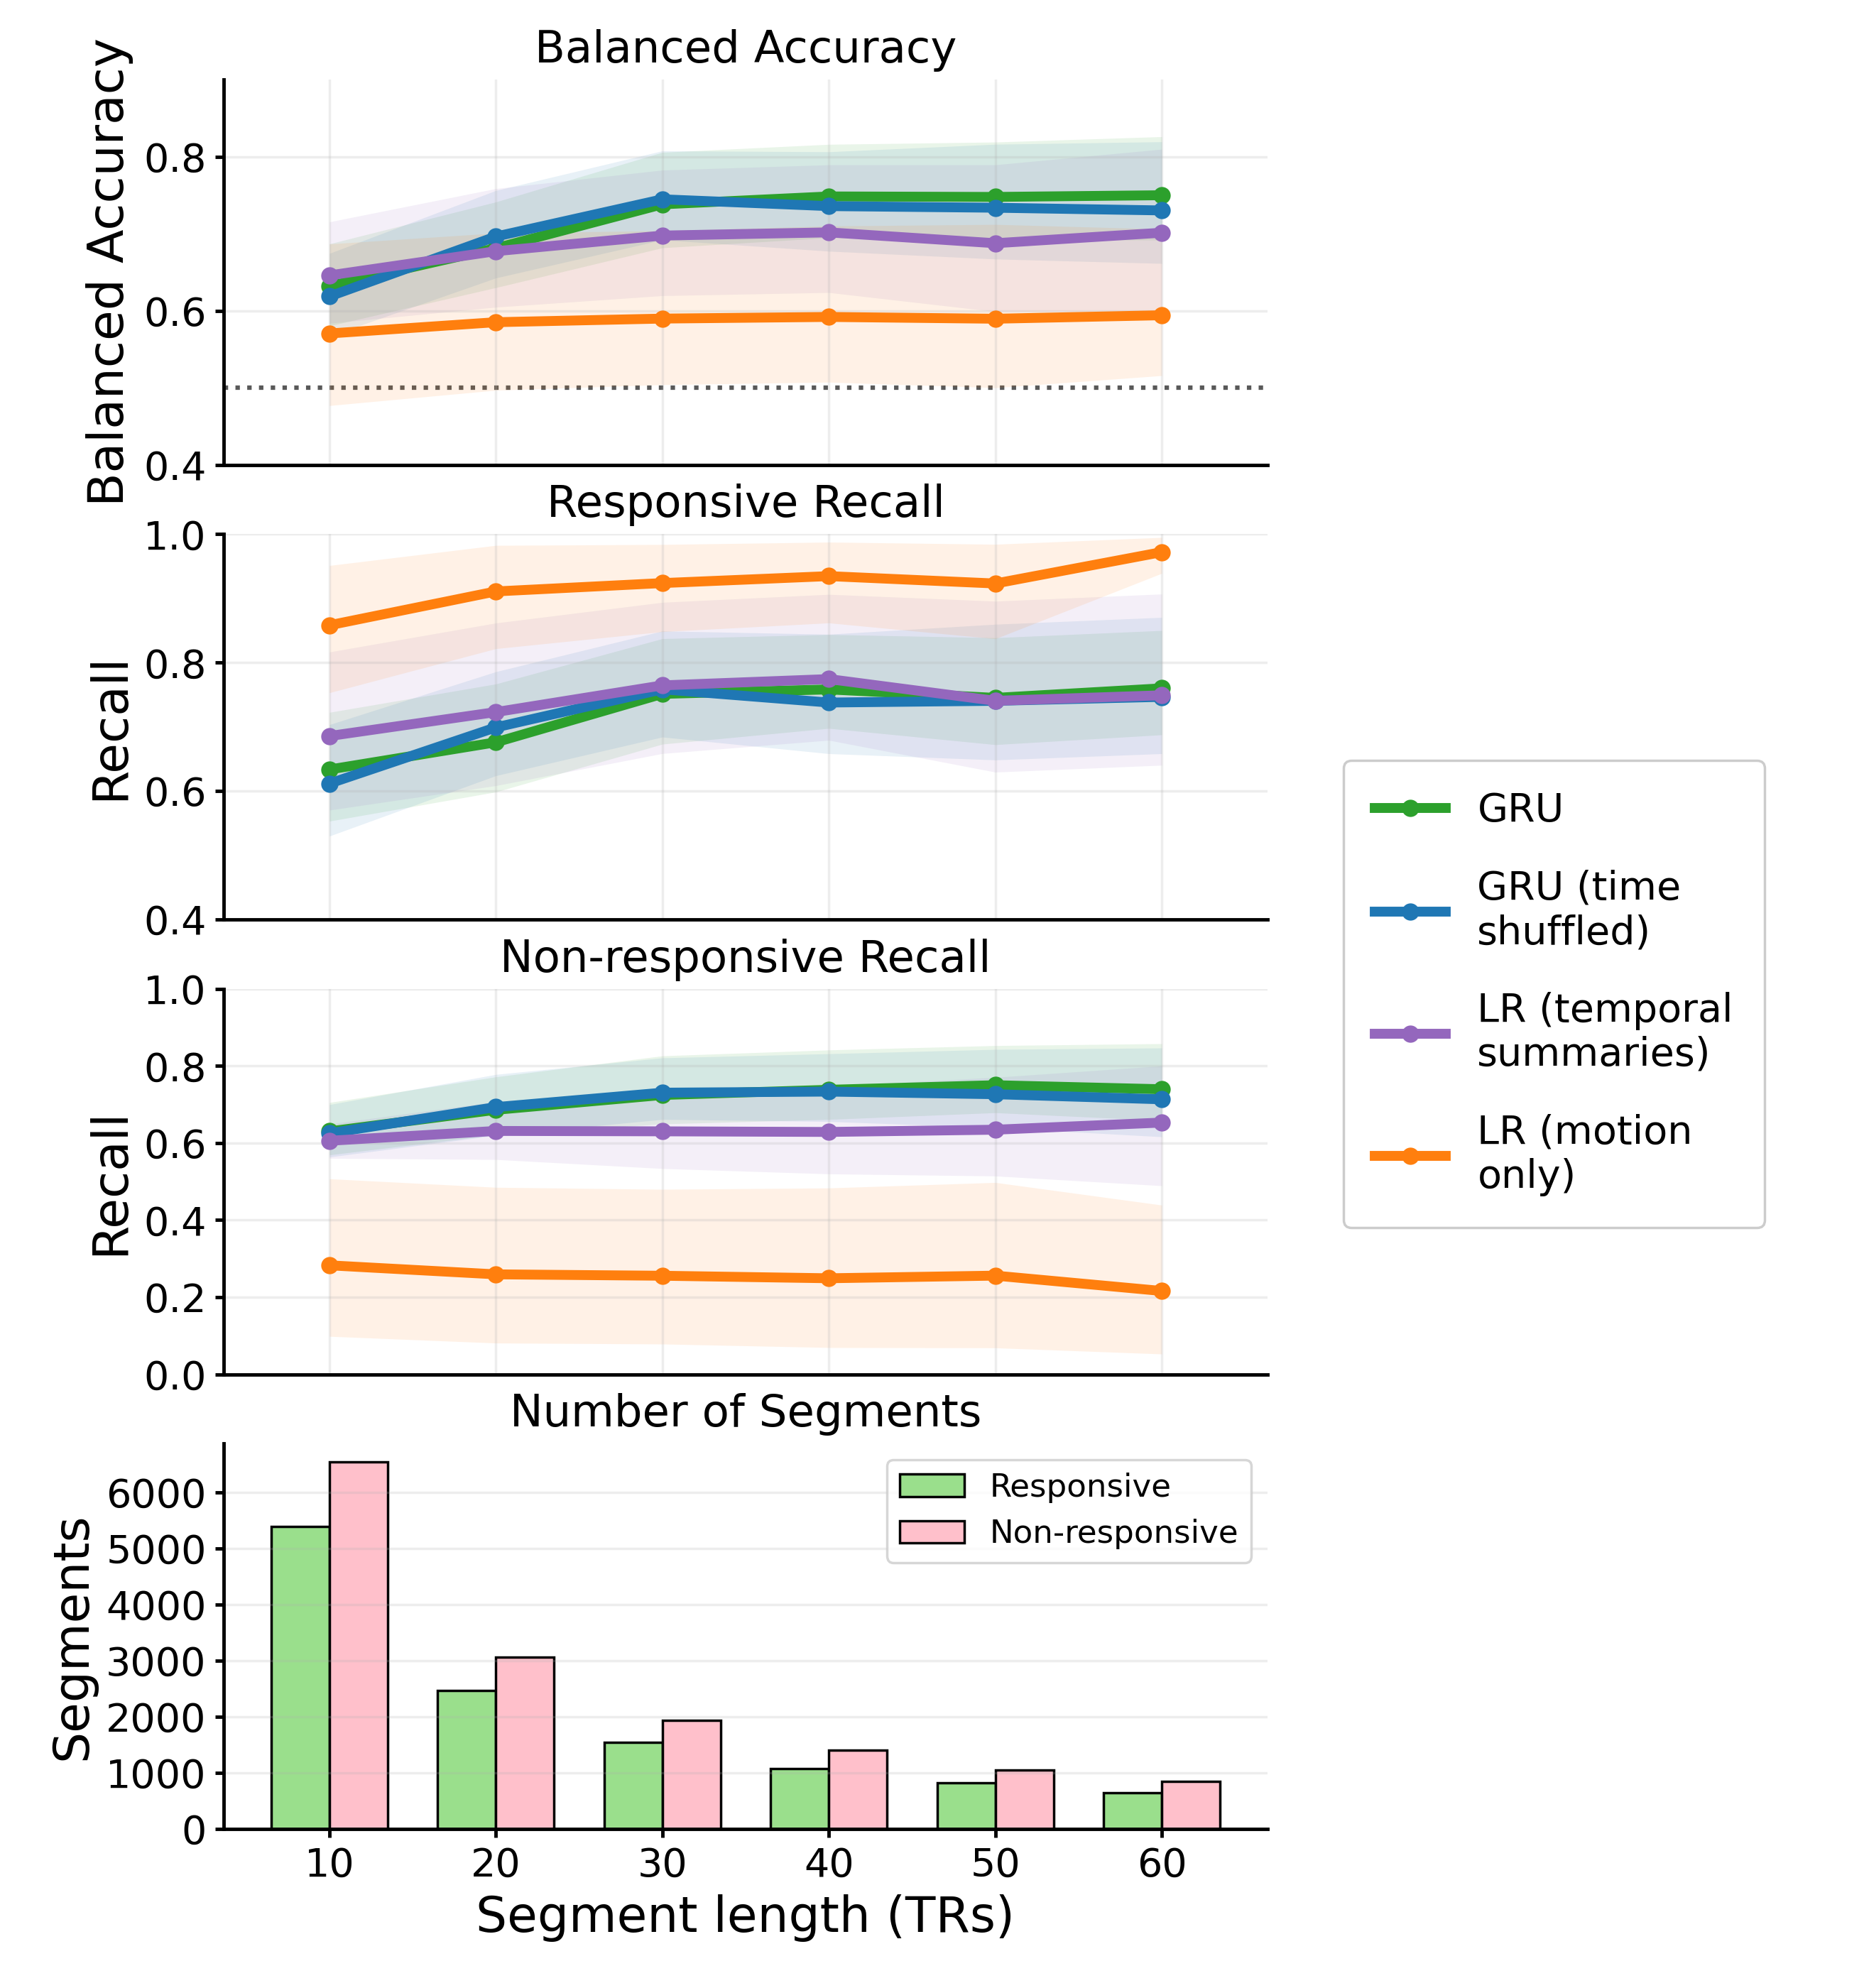

Values plotted in this chart, from the file beside it:
model, configuration, analysis, rois, segment_length, segment_stride, n_model_runs, n_responsive_segments, n_nonresponsive_segments, segment_pooled_balanced_accuracy, responsive_recall, nonresponsive_recall, segment_pooled_balanced_accuracy_ci_2.5, segment_pooled_balanced_accuracy_ci_97.5, responsive_recall_ci_2.5, responsive_recall_ci_97.5, nonresponsive_recall_ci_2.5, nonresponsive_recall_ci_97.5, n_bootstrap, bootstrap_seed
GRU, H64, WD=0.01, dropout=0.2, lopo, all_rois, 10, 10, 10, 5391, 6537, 0.632, 0.6337, 0.6304, 0.5804, 0.6868, 0.5533, 0.7226, 0.5693, 0.7053, 10000, 0
GRU, H64, WD=0.01, dropout=0.2, lopo, all_rois, 20, 20, 10, 2470, 3066, 0.6812, 0.676, 0.6863, 0.63, 0.7412, 0.5987, 0.7669, 0.6217, 0.7718, 10000, 0
GRU, H64, WD=0.01, dropout=0.2, lopo, all_rois, 30, 30, 10, 1538, 1940, 0.7381, 0.7514, 0.7247, 0.6817, 0.8056, 0.6732, 0.8374, 0.6496, 0.8264, 10000, 0
GRU, H64, WD=0.01, dropout=0.2, lopo, all_rois, 40, 40, 10, 1073, 1401, 0.7483, 0.7583, 0.7383, 0.6947, 0.8159, 0.6978, 0.8438, 0.6614, 0.8416, 10000, 0
GRU, H64, WD=0.01, dropout=0.2, lopo, all_rois, 50, 50, 10, 821, 1051, 0.7477, 0.7452, 0.7501, 0.6921, 0.8188, 0.6724, 0.8388, 0.6788, 0.853, 10000, 0
GRU, H64, WD=0.01, dropout=0.2, lopo, all_rois, 60, 60, 10, 646, 842, 0.7499, 0.7601, 0.7397, 0.6917, 0.8259, 0.6877, 0.8501, 0.6585, 0.858, 10000, 0
MLP, H16, WD=0.01, dropout=0.2, lopo, all_rois, 10, 10, 10, 5391, 6537, 0.67, 0.6725, 0.6675, 0.6091, 0.7439, 0.559, 0.8111, 0.6296, 0.7132, 10000, 0
MLP, H16, WD=0.01, dropout=0.2, lopo, all_rois, 20, 20, 10, 2470, 3066, 0.6823, 0.6946, 0.6701, 0.607, 0.7685, 0.5712, 0.8477, 0.6027, 0.7455, 10000, 0
MLP, H16, WD=0.01, dropout=0.2, lopo, all_rois, 30, 30, 10, 1538, 1940, 0.6937, 0.7172, 0.6702, 0.6079, 0.7891, 0.5913, 0.8714, 0.5723, 0.7827, 10000, 0
MLP, H16, WD=0.01, dropout=0.2, lopo, all_rois, 40, 40, 10, 1073, 1401, 0.6929, 0.7179, 0.668, 0.6068, 0.7913, 0.6061, 0.8671, 0.5507, 0.7977, 10000, 0
MLP, H16, WD=0.01, dropout=0.2, lopo, all_rois, 50, 50, 10, 821, 1051, 0.6837, 0.6988, 0.6687, 0.5874, 0.7941, 0.5768, 0.8645, 0.5341, 0.8187, 10000, 0
MLP, H16, WD=0.01, dropout=0.2, lopo, all_rois, 60, 60, 10, 646, 842, 0.7127, 0.7108, 0.7145, 0.6055, 0.825, 0.5834, 0.8806, 0.5492, 0.86, 10000, 0
LR, C=0.01, lopo, all_rois, 10, 10, 1, 5391, 6537, 0.6459, 0.6858, 0.6059, 0.5837, 0.7153, 0.5704, 0.8166, 0.5603, 0.6492, 10000, 0
LR, C=0.01, lopo, all_rois, 20, 20, 1, 2470, 3066, 0.6773, 0.7231, 0.6314, 0.6046, 0.7585, 0.6085, 0.8618, 0.5573, 0.7078, 10000, 0
LR, C=0.01, lopo, all_rois, 30, 30, 1, 1538, 1940, 0.6975, 0.7646, 0.6304, 0.6195, 0.7825, 0.6585, 0.8939, 0.5339, 0.7356, 10000, 0
LR, C=0.01, lopo, all_rois, 40, 40, 1, 1073, 1401, 0.7017, 0.7745, 0.6288, 0.6236, 0.7894, 0.6793, 0.9064, 0.52, 0.7473, 10000, 0
LR, C=0.01, lopo, all_rois, 50, 50, 1, 821, 1051, 0.6876, 0.7406, 0.6346, 0.5989, 0.7893, 0.6296, 0.8958, 0.5145, 0.7706, 10000, 0
LR, C=0.01, lopo, all_rois, 60, 60, 1, 646, 842, 0.7012, 0.7492, 0.6532, 0.5999, 0.8096, 0.6404, 0.9069, 0.4893, 0.8003, 10000, 0
motion_LR, C=0.01, FD=0.25, lopo, all_rois, 10, 10, 1, 5391, 6537, 0.5705, 0.8583, 0.2827, 0.4769, 0.6866, 0.7532, 0.9513, 0.09841, 0.5073, 10000, 0
motion_LR, C=0.01, FD=0.25, lopo, all_rois, 20, 20, 1, 2470, 3066, 0.5851, 0.9109, 0.2593, 0.4968, 0.7008, 0.8218, 0.9826, 0.08104, 0.4851, 10000, 0
motion_LR, C=0.01, FD=0.25, lopo, all_rois, 30, 30, 1, 1538, 1940, 0.5898, 0.9239, 0.2557, 0.5041, 0.7038, 0.8483, 0.984, 0.07847, 0.48, 10000, 0
motion_LR, C=0.01, FD=0.25, lopo, all_rois, 40, 40, 1, 1073, 1401, 0.5919, 0.9348, 0.2491, 0.5073, 0.7099, 0.8619, 0.9877, 0.06935, 0.4835, 10000, 0
motion_LR, C=0.01, FD=0.25, lopo, all_rois, 50, 50, 1, 821, 1051, 0.5896, 0.9233, 0.2559, 0.5001, 0.712, 0.8372, 0.9843, 0.0686, 0.4977, 10000, 0
motion_LR, C=0.01, FD=0.25, lopo, all_rois, 60, 60, 1, 646, 842, 0.5941, 0.9721, 0.2162, 0.5158, 0.706, 0.9391, 0.995, 0.05263, 0.439, 10000, 0
GRU_time_shuffle, H32, WD=0.01, dropout=0.2, lopo, all_rois, 10, 10, 10, 5391, 6537, 0.6186, 0.6118, 0.6253, 0.567, 0.6743, 0.53, 0.7035, 0.5638, 0.6998, 10000, 0
GRU_time_shuffle, H32, WD=0.01, dropout=0.2, lopo, all_rois, 20, 20, 10, 2470, 3066, 0.6963, 0.6992, 0.6933, 0.6425, 0.756, 0.624, 0.7859, 0.6199, 0.7781, 10000, 0
GRU_time_shuffle, H32, WD=0.01, dropout=0.2, lopo, all_rois, 30, 30, 10, 1538, 1940, 0.7446, 0.7585, 0.7307, 0.692, 0.8075, 0.6842, 0.8493, 0.6614, 0.8211, 10000, 0
GRU_time_shuffle, H32, WD=0.01, dropout=0.2, lopo, all_rois, 40, 40, 10, 1073, 1401, 0.7357, 0.7379, 0.7335, 0.6773, 0.8062, 0.6583, 0.8442, 0.656, 0.8318, 10000, 0
GRU_time_shuffle, H32, WD=0.01, dropout=0.2, lopo, all_rois, 50, 50, 10, 821, 1051, 0.7336, 0.7406, 0.7267, 0.6671, 0.816, 0.6486, 0.8598, 0.64, 0.8431, 10000, 0
GRU_time_shuffle, H32, WD=0.01, dropout=0.2, lopo, all_rois, 60, 60, 10, 646, 842, 0.7301, 0.7467, 0.7135, 0.6614, 0.8193, 0.6583, 0.8705, 0.6163, 0.8468, 10000, 0
